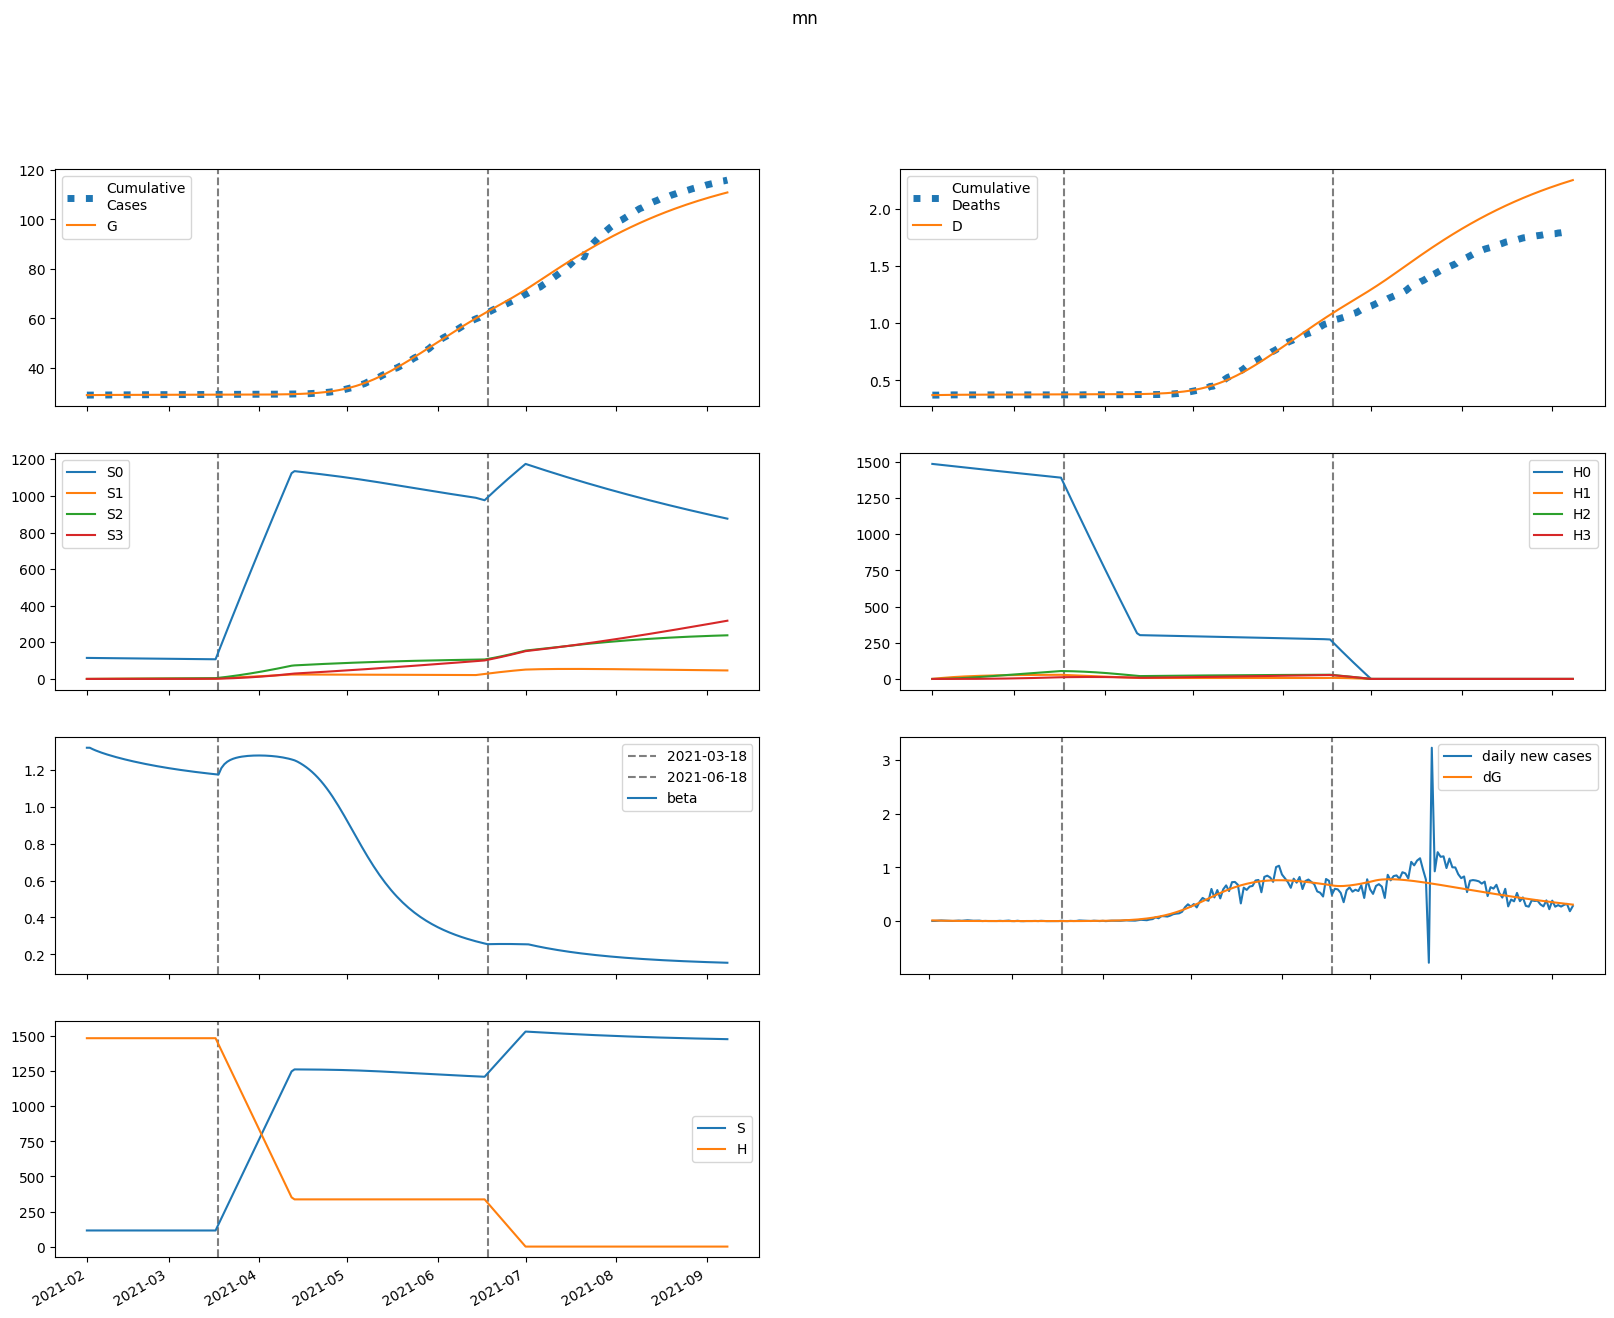

Values plotted in this chart, from the file beside it:
series, 2021-02-01, 2021-02-02, 2021-02-03, 2021-02-04, 2021-02-05, 2021-02-06, 2021-02-07, 2021-02-08, 2021-02-09, 2021-02-10, 2021-02-11, 2021-02-12, 2021-02-13, 2021-02-14, 2021-02-15, 2021-02-16, 2021-02-17, 2021-02-18, 2021-02-19, 2021-02-20, 2021-02-21, 2021-02-22, 2021-02-23
S, 114905, 114898, 114892, 114886, 114881, 114876, 114872, 114867, 114863, 114859, 114854, 114851, 114847, 114843, 114839, 114836, 114832, 114829, 114826, 114822, 114819, 114816, 114813
E, 103.5, 89.74, 77.92, 67.92, 59.54, 52.55, 46.73, 41.88, 37.85, 34.48, 31.65, 29.28, 27.27, 25.56, 24.1, 22.84, 21.75, 20.79, 19.94, 19.19, 18.51, 17.89, 17.33
I, 80.25, 62.3, 49.65, 40.44, 33.55, 28.27, 24.14, 20.87, 18.25, 16.12, 14.39, 12.96, 11.78, 10.79, 9.97, 9.276, 8.688, 8.185, 7.753, 7.377, 7.049, 6.759, 6.501
A, 37.17, 42.24, 46.23, 49.32, 51.65, 53.35, 54.54, 55.32, 55.76, 55.93, 55.87, 55.64, 55.27, 54.79, 54.21, 53.57, 52.87, 52.14, 51.37, 50.57, 49.77, 48.95, 48.12
IH, 0.0, 16.05, 20.09, 19.48, 17.35, 14.96, 12.77, 10.9, 9.356, 8.098, 7.075, 6.241, 5.559, 4.999, 4.535, 4.15, 3.829, 3.558, 3.329, 3.133, 2.965, 2.82, 2.692
IN, 16.05, 28.98, 35.8, 38.77, 39.32, 38.39, 36.58, 34.29, 31.8, 29.27, 26.8, 24.47, 22.3, 20.32, 18.53, 16.92, 15.49, 14.21, 13.09, 12.09, 11.22, 10.45, 9.767
D, 371.0, 371.0, 371.4, 371.9, 372.4, 372.8, 373.2, 373.5, 373.7, 374, 374.2, 374.3, 374.5, 374.6, 374.8, 374.9, 375, 375.1, 375.1, 375.2, 375.3, 375.4, 375.4
R, 0.0, 4.607, 19.96, 38.81, 58.06, 76.45, 93.53, 109.2, 123.5, 136.6, 148.6, 159.6, 169.7, 179, 187.7, 195.7, 203.2, 210.2, 216.9, 223.1, 229.1, 234.7, 240.1
G, 29068, 29082, 29094, 29105, 29114, 29122, 29130, 29136, 29142, 29147, 29152, 29156, 29160, 29164, 29167, 29171, 29174, 29177, 29179, 29182, 29185, 29187, 29190
H, 1485620, 1485620, 1485620, 1485620, 1485620, 1485620, 1485620, 1485620, 1485620, 1485620, 1485620, 1485620, 1485620, 1485620, 1485620, 1485620, 1485620, 1485620, 1485620, 1485620, 1485620, 1485620, 1485620
S0, 114905, 114726, 114548, 114370, 114193, 114017, 113842, 113666, 113492, 113317, 113143, 112970, 112796, 112623, 112451, 112279, 112107, 111935, 111764, 111593, 111423, 111253, 111083
E0, 103.5, 89.74, 77.91, 67.9, 59.5, 52.49, 46.65, 41.78, 37.73, 34.34, 31.5, 29.1, 27.08, 25.36, 23.88, 22.61, 21.5, 20.53, 19.67, 18.91, 18.23, 17.6, 17.03
I0, 80.25, 62.3, 49.65, 40.44, 33.54, 28.26, 24.13, 20.85, 18.22, 16.09, 14.35, 12.91, 11.73, 10.74, 9.908, 9.209, 8.616, 8.108, 7.671, 7.292, 6.96, 6.667, 6.407
A0, 37.17, 42.24, 46.23, 49.32, 51.64, 53.35, 54.54, 55.31, 55.74, 55.9, 55.84, 55.6, 55.22, 54.72, 54.14, 53.49, 52.78, 52.03, 51.25, 50.44, 49.62, 48.79, 47.96
IH0, 0.0, 16.05, 20.09, 19.48, 17.35, 14.96, 12.76, 10.89, 9.351, 8.091, 7.065, 6.229, 5.544, 4.981, 4.516, 4.129, 3.805, 3.532, 3.301, 3.104, 2.934, 2.787, 2.659
IN0, 16.05, 28.98, 35.8, 38.77, 39.32, 38.39, 36.57, 34.29, 31.79, 29.26, 26.79, 24.45, 22.28, 20.29, 18.49, 16.88, 15.44, 14.16, 13.03, 12.03, 11.15, 10.37, 9.691
D0, 371.0, 371.0, 371.4, 371.9, 372.4, 372.8, 373.2, 373.5, 373.7, 374, 374.2, 374.3, 374.5, 374.6, 374.8, 374.9, 375, 375.1, 375.1, 375.2, 375.3, 375.4, 375.4
R0, 0.0, 4.607, 19.96, 38.81, 58.06, 76.45, 93.53, 109.2, 123.5, 136.6, 148.6, 159.6, 169.6, 179, 187.6, 195.6, 203.1, 210.1, 216.7, 222.9, 228.8, 234.5, 239.8
G0, 29068, 29082, 29094, 29105, 29114, 29122, 29130, 29136, 29142, 29147, 29152, 29156, 29160, 29164, 29167, 29170, 29173, 29176, 29179, 29182, 29184, 29187, 29189
H0, 1485620, 1483392, 1481167, 1478945, 1476727, 1474512, 1472300, 1470091, 1467886, 1465685, 1463486, 1461291, 1459099, 1456910, 1454725, 1452543, 1450364, 1448188, 1446016, 1443847, 1441681, 1439519, 1437359
S1, 0.0, 172.3, 332.1, 480.2, 617.4, 744.6, 862.4, 971.5, 1073, 1166, 1253, 1333, 1407, 1476, 1539, 1598, 1652, 1702, 1749, 1791, 1831, 1867, 1900
E1, 0.0, 0.0, 0.009186, 0.0235, 0.04056, 0.05888, 0.07752, 0.09584, 0.1134, 0.13, 0.1455, 0.1596, 0.1725, 0.1841, 0.1944, 0.2034, 0.2114, 0.2182, 0.224, 0.2288, 0.2327, 0.2358, 0.2382
I1, 0.0, 0.0, 0.0, 0.001256, 0.003965, 0.007923, 0.0128, 0.01828, 0.02407, 0.02994, 0.03574, 0.04133, 0.04661, 0.05155, 0.05609, 0.06022, 0.06394, 0.06725, 0.07017, 0.07272, 0.0749, 0.07675, 0.07829
A1, 0.0, 0.0, 0.0, 0.0005816, 0.002046, 0.004532, 0.008079, 0.01266, 0.01823, 0.02468, 0.03193, 0.03986, 0.04837, 0.05736, 0.06672, 0.07636, 0.08618, 0.09612, 0.1061, 0.116, 0.1259, 0.1356, 0.1451
IH1, 0.0, 0.0, 0.0, 0.0, 0.0002511, 0.0009125, 0.002018, 0.00352, 0.005329, 0.007347, 0.009482, 0.01166, 0.01381, 0.01589, 0.01786, 0.01971, 0.02142, 0.02297, 0.02437, 0.02562, 0.02673, 0.02769, 0.02851
IN1, 0.0, 0.0, 0.0, 0.0, 0.0002511, 0.0009954, 0.002386, 0.004483, 0.007266, 0.01067, 0.01458, 0.0189, 0.02349, 0.02824, 0.03306, 0.03785, 0.04254, 0.04705, 0.05136, 0.05541, 0.05918, 0.06265, 0.06582
D1, 0.0, 0.0, 0.0, 0.0, 0.0, 6.1624627364183235e-06, 2.8554143633812097e-05, 7.808365165521723e-05, 0.0001645, 0.0002952, 0.0004755, 0.0007082, 0.0009942, 0.001333, 0.001723, 0.002161, 0.002645, 0.003171, 0.003734, 0.004332, 0.004961, 0.005617, 0.006296
R1, 0.0, 0.0, 0.0, 0.0, 2.3265966408443577e-05, 0.0002795, 0.001111, 0.002907, 0.006045, 0.01085, 0.01759, 0.02644, 0.03753, 0.05094, 0.06667, 0.0847, 0.105, 0.1274, 0.1519, 0.1783, 0.2065, 0.2364, 0.2679
G1, 0.0, 0.0, 0.0, 0.001256, 0.004468, 0.01001, 0.01806, 0.02865, 0.04175, 0.05726, 0.07503, 0.09492, 0.1167, 0.1403, 0.1655, 0.192, 0.2198, 0.2487, 0.2786, 0.3092, 0.3404, 0.3723, 0.4045
H1, 0.0, 2228, 4294, 6209, 7984, 9629, 11153, 12565, 13872, 15083, 16205, 17242, 18203, 19091, 19913, 20673, 21375, 22024, 22623, 23176, 23686, 24157, 24591
S2, 0.0, 0.0, 12.31, 35.88, 69.75, 113, 164.9, 224.5, 291.2, 364.3, 443.3, 527.5, 616.4, 709.6, 806.5, 906.9, 1010, 1116, 1224, 1335, 1447, 1560, 1675
E2, 0.0, 0.0, 0.0, 0.0002095, 0.0007367, 0.001635, 0.002924, 0.004602, 0.006655, 0.009057, 0.01178, 0.01478, 0.01803, 0.02149, 0.02512, 0.02889, 0.03276, 0.03672, 0.04071, 0.04473, 0.04875, 0.05274, 0.05668
I2, 0.0, 0.0, 0.0, 0.0, 2.8638374048293745e-05, 0.0001179, 0.0002942, 0.0005761, 0.0009747, 0.001494, 0.002135, 0.00289, 0.003754, 0.004717, 0.005767, 0.006893, 0.008084, 0.009329, 0.01062, 0.01193, 0.01328, 0.01463, 0.01599
A2, 0.0, 0.0, 0.0, 0.0, 1.3266244566567129e-05, 5.9378781763567435e-05, 0.0001605, 0.0003392, 0.000617, 0.001014, 0.001547, 0.00223, 0.003077, 0.004095, 0.005292, 0.00667, 0.008233, 0.009978, 0.0119, 0.01401, 0.01628, 0.01871, 0.0213
IH2, 0.0, 0.0, 0.0, 0.0, 0.0, 5.727674809658749e-06, 2.6297992513916542e-05, 7.13340080530114e-05, 0.0001491, 0.0002659, 0.0004253, 0.0006291, 0.0008772, 0.001168, 0.001499, 0.001866, 0.002266, 0.002694, 0.003147, 0.003619, 0.004108, 0.004608, 0.005117
IN2, 0.0, 0.0, 0.0, 0.0, 0.0, 5.727674809658749e-06, 2.818881391895079e-05, 8.15387173750945e-05, 0.0001809, 0.0003407, 0.0005733, 0.0008888, 0.001294, 0.001793, 0.002388, 0.003077, 0.003857, 0.004724, 0.005672, 0.006692, 0.007778, 0.008921, 0.01011
D2, 0.0, 0.0, 0.0, 0.0, 0.0, 0.0, 1.4055334965843097e-07, 7.858886837961478e-07, 2.536378037609445e-06, 6.196077997439659e-06, 1.271989126118766e-05, 2.3156366465968025e-05, 3.8594842566637286e-05, 6.012083645351835e-05, 8.878077153825775e-05, 0.0001256, 0.0001713, 0.0002269, 0.0002931, 0.0003703, 0.0004591, 0.0005599, 0.000673
R2, 0.0, 0.0, 0.0, 0.0, 0.0, 5.306497826626851e-07, 6.883207807488314e-06, 3.193275609415208e-05, 9.702018946733328e-05, 0.0002314, 0.0004711, 0.0008571, 0.001434, 0.002247, 0.003343, 0.004769, 0.006567, 0.008779, 0.01144, 0.0146, 0.01827, 0.02248, 0.02727
G2, 0.0, 0.0, 0.0, 0.0, 2.8638374048293745e-05, 0.0001293, 0.0003528, 0.0007524, 0.001381, 0.002291, 0.003529, 0.005139, 0.007159, 0.009623, 0.01256, 0.01599, 0.01994, 0.02442, 0.02944, 0.035, 0.04112, 0.04778, 0.05499
H2, 0.0, 0.0, 159.2, 464, 902, 1462, 2132, 2903, 3766, 4712, 5734, 6823, 7973, 9178, 10433, 11731, 13068, 14439, 15840, 17268, 18717, 20186, 21672
S3, 0.0, 0.0, 0.0, 0.1465, 0.5737, 1.404, 2.75, 4.712, 7.384, 10.85, 15.19, 20.47, 26.74, 34.08, 42.53, 52.13, 62.93, 74.95, 88.24, 102.8, 118.7, 135.9, 154.5
E3, 0.0, 0.0, 0.0, 0.0, 1.3279118513869502e-06, 5.975149834292757e-06, 1.6251161318327753e-05, 3.4572221092300264e-05, 6.331998463699297e-05, 0.0001047, 0.0001609, 0.0002336, 0.0003244, 0.0004347, 0.0005654, 0.0007173, 0.000891, 0.001087, 0.001305, 0.001544, 0.001806, 0.002089, 0.002393
I3, 0.0, 0.0, 0.0, 0.0, 0.0, 1.815081112600287e-07, 9.256293803488402e-07, 2.7766979617772647e-06, 6.3915873801128785e-06, 1.248996277718884e-05, 2.181123555043637e-05, 3.5079984031779625e-05, 5.297977438261899e-05, 7.613448171479354e-05, 0.0001051, 0.0001403, 0.0001822, 0.0002311, 0.0002872, 0.0003506, 0.0004215, 0.0004998, 0.0005854
A3, 0.0, 0.0, 0.0, 0.0, 0.0, 8.408057631800786e-08, 4.590512322264956e-07, 1.4696784249980115e-06, 3.5999313745054175e-06, 7.465221931186111e-06, 1.3798841695588951e-05, 2.343488738828028e-05, 3.728935314831135e-05, 5.6340602681304906e-05, 8.161007425822522e-05, 0.0001141, 0.000155, 0.0002052, 0.0002658, 0.0003378, 0.0004221, 0.0005195, 0.000631
IH3, 0.0, 0.0, 0.0, 0.0, 0.0, 0.0, 3.6301622252005744e-08, 2.0238586940755604e-07, 6.515661117486417e-07, 1.5881115306750122e-06, 3.2530771147125385e-06, 5.90895730770514e-06, 9.825473558007957e-06, 1.5267581036218608e-05, 2.248603052544586e-05, 3.1710402794293064e-05, 4.314432800558402e-05, 5.69625283062951e-05, 7.330932075282624e-05, 9.229825319687063e-05, 0.000114, 0.0001385, 0.0001658
IN3, 0.0, 0.0, 0.0, 0.0, 0.0, 0.0, 3.6301622252005744e-08, 2.143697697986555e-07, 7.280317856452878e-07, 1.8648059812156628e-06, 4.0002446465726584e-06, 7.584767815135329e-06, 1.312614093171517e-05, 2.117012337546103e-05, 3.228114350364068e-05, 4.70242526587912e-05, 6.594911895181318e-05, 8.9576448532283e-05, 0.0001184, 0.0001528, 0.0001932, 0.00024, 0.0002933
D3, 0.0, 0.0, 0.0, 0.0, 0.0, 0.0, 0.0, 8.908177882149064e-10, 5.85723309880419e-09, 2.184623432068875e-08, 6.081744038342436e-08, 1.40645800121828e-07, 2.856477023223657e-07, 5.267583216315368e-07, 9.014146572536906e-07, 1.4532069666815096e-06, 2.2313592675488673e-06, 3.2900925269372753e-06, 4.687915277796271e-06, 6.4868774981406126e-06, 8.751815555127661e-06, 1.154960919472355e-05, 1.4948465980891627e-05
R3, 0.0, 0.0, 0.0, 0.0, 0.0, 0.0, 3.3632230527203146e-09, 4.693381199090131e-08, 2.4859146020342045e-07, 8.599150515101587e-07, 2.3151335841758812e-06, 5.271349750880312e-06, 1.0637847590040178e-05, 1.9594130927754548e-05, 3.3597421767895115e-05, 5.438091068679448e-05, 8.394427668664803e-05, 0.0001245, 0.0001786, 0.0002489, 0.0003383, 0.0004498, 0.0005865
G3, 0.0, 0.0, 0.0, 0.0, 0.0, 1.815081112600287e-07, 9.982326248528516e-07, 3.219552958420812e-06, 7.945121561467333e-06, 1.6600131910588447e-05, 3.091738979471151e-05, 5.291063249622932e-05, 8.484241645978055e-05, 0.0001292, 0.0001886, 0.0002659, 0.0003639, 0.0004857, 0.0006342, 0.0008126, 0.001024, 0.001271, 0.001556
H3, 0.0, 0.0, 0.0, 1.895, 7.419, 18.16, 35.56, 60.94, 95.5, 140.3, 196.4, 264.7, 345.9, 440.8, 550.1, 674.3, 813.9, 969.5, 1141, 1330, 1536, 1758, 1999
beta, 1.318, 1.318, 1.311, 1.304, 1.297, 1.292, 1.286, 1.281, 1.277, 1.272, 1.268, 1.263, 1.259, 1.255, 1.251, 1.248, 1.244, 1.241, 1.237, 1.234, 1.231, 1.227, 1.224
